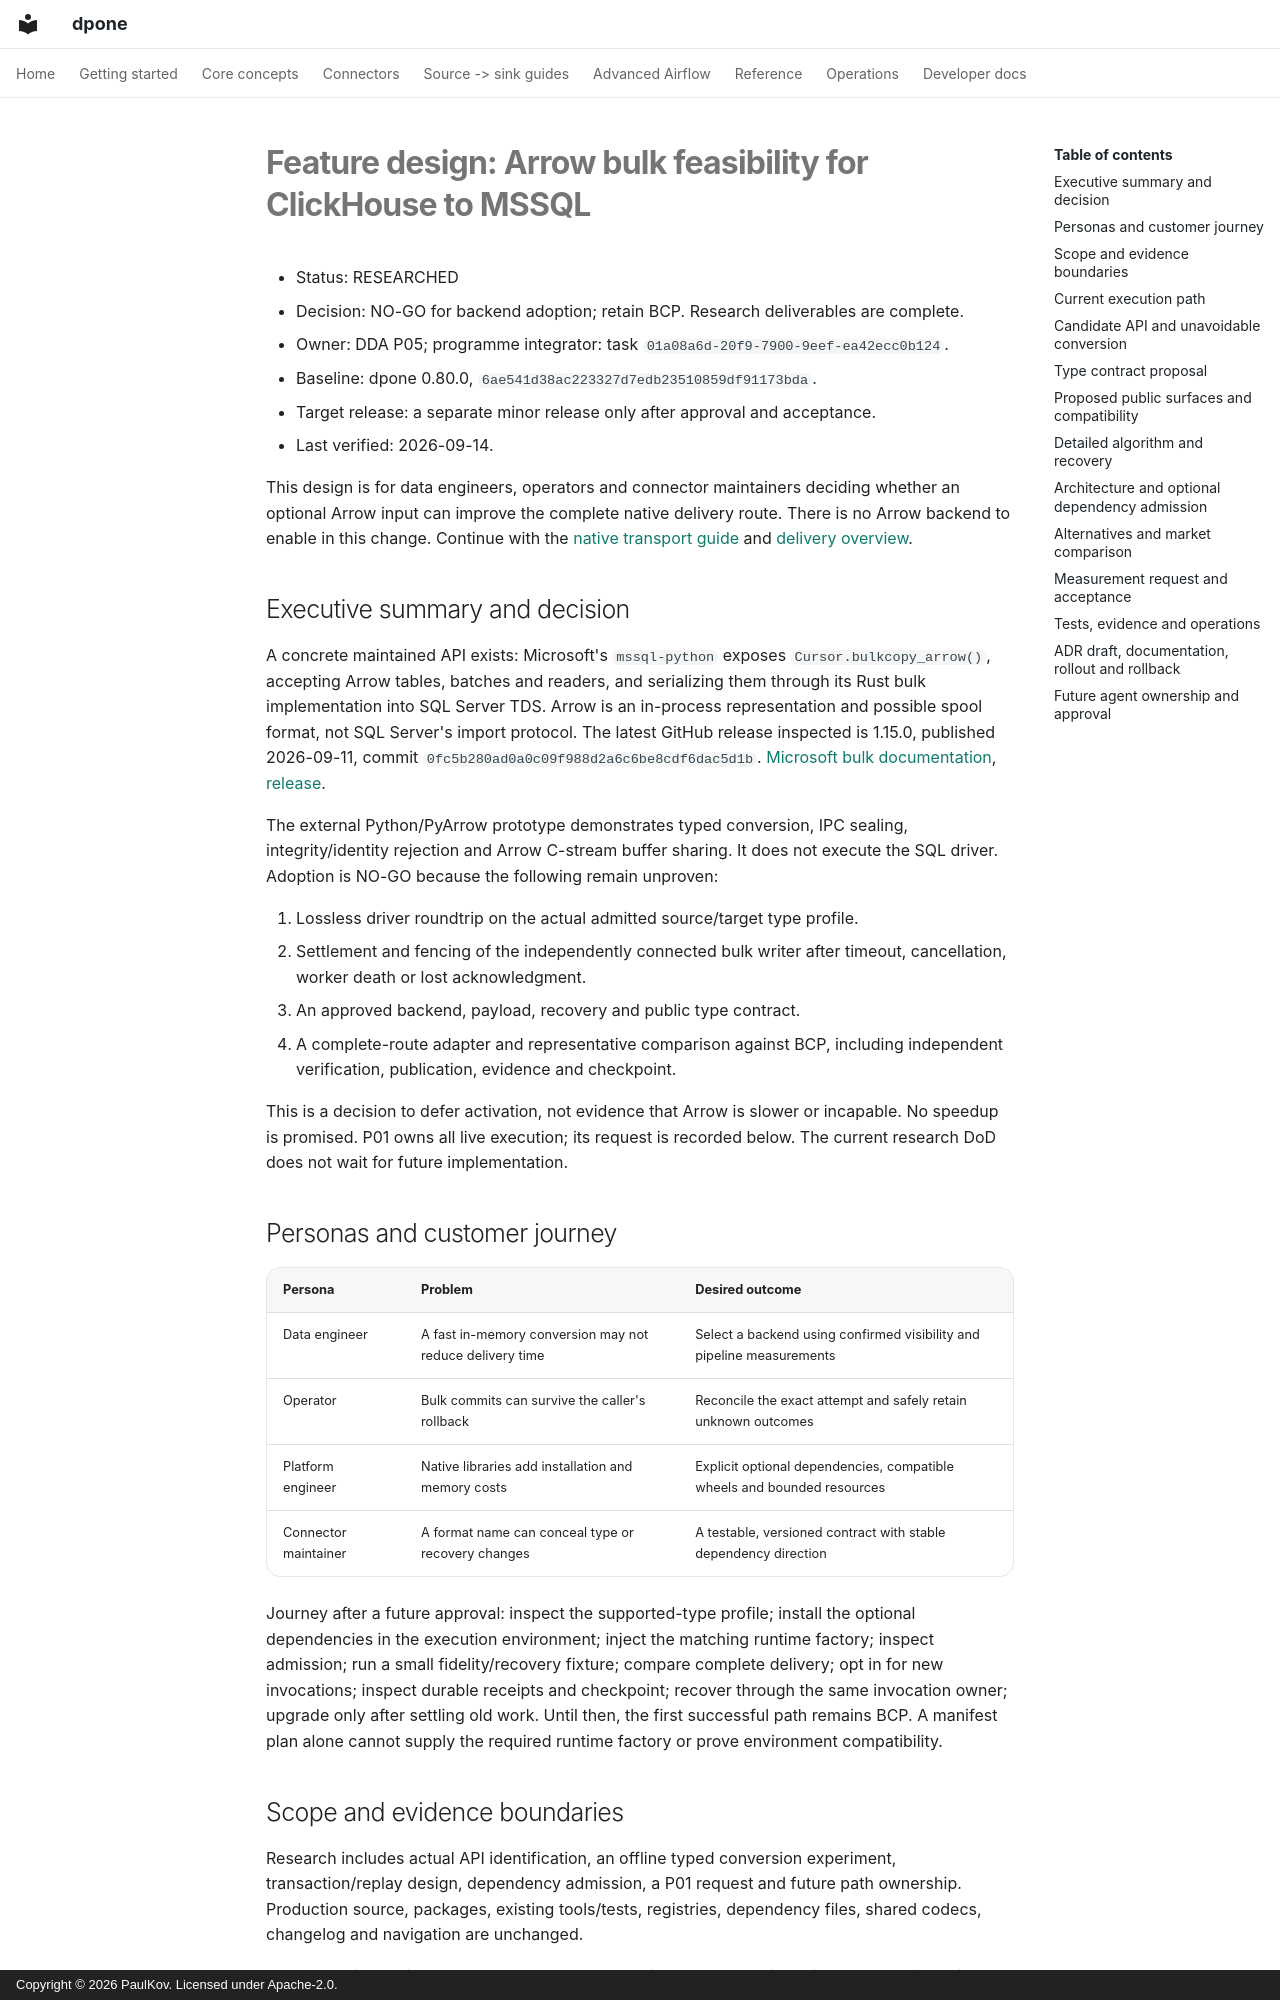

repository: PaulKov/dpone · page: feature-specs/dda-industrial-arrow/index.html · generator: mkdocs · copyright: Copyright © 2026 PaulKov. Licensed under Apache-2.0.

# Feature design: Arrow bulk feasibility for ClickHouse to MSSQL

- Status: RESEARCHED
- Decision: NO-GO for backend adoption; retain BCP. Research deliverables are complete.
- Owner: DDA P05; programme integrator: task `01a08a6d-20f9-7900-9eef-ea42ecc0b124`.
- Baseline: dpone 0.80.0, `6ae541d38ac223327d7edb23510859df91173bda`.
- Target release: a separate minor release only after approval and acceptance.
- Last verified: 2026-09-14.

This design is for data engineers, operators and connector maintainers deciding
whether an optional Arrow input can improve the complete native delivery route.
There is no Arrow backend to enable in this change. Continue with the
[native transport guide](../mssql-native-transport.md) and
[delivery overview](../delivery-acceleration/index.md).

## Executive summary and decision

A concrete maintained API exists: Microsoft's `mssql-python` exposes
`Cursor.bulkcopy_arrow()`, accepting Arrow tables, batches and readers, and
serializing them through its Rust bulk implementation into SQL Server TDS.
Arrow is an in-process representation and possible spool format, not SQL Server's
import protocol. The latest GitHub release inspected is 1.15.0, published
2026-09-11, commit `0fc5b280ad0a0c09f988d2a6c6be8cdf6dac5d1b`.
[Microsoft bulk documentation](https://learn.microsoft.com/en-us/sql/connect/python/mssql-python/bulk-copy?view=sql-server-ver17),
[release](https://github.com/microsoft/mssql-python/releases/tag/v1.15.0).

The external Python/PyArrow prototype demonstrates typed conversion, IPC sealing,
integrity/identity rejection and Arrow C-stream buffer sharing. It does not
execute the SQL driver. Adoption is NO-GO because the following remain unproven:

1. Lossless driver roundtrip on the actual admitted source/target type profile.
2. Settlement and fencing of the independently connected bulk writer after
   timeout, cancellation, worker death or lost acknowledgment.
3. An approved backend, payload, recovery and public type contract.
4. A complete-route adapter and representative comparison against BCP, including
   independent verification, publication, evidence and checkpoint.

This is a decision to defer activation, not evidence that Arrow is slower or
incapable. No speedup is promised. P01 owns all live execution; its request is
recorded below. The current research DoD does not wait for future implementation.

## Personas and customer journey

| Persona | Problem | Desired outcome |
| --- | --- | --- |
| Data engineer | A fast in-memory conversion may not reduce delivery time | Select a backend using confirmed visibility and pipeline measurements |
| Operator | Bulk commits can survive the caller's rollback | Reconcile the exact attempt and safely retain unknown outcomes |
| Platform engineer | Native libraries add installation and memory costs | Explicit optional dependencies, compatible wheels and bounded resources |
| Connector maintainer | A format name can conceal type or recovery changes | A testable, versioned contract with stable dependency direction |

Journey after a future approval: inspect the supported-type profile; install the
optional dependencies in the execution environment; inject the matching runtime
factory; inspect admission; run a small fidelity/recovery fixture; compare complete
delivery; opt in for new invocations; inspect durable receipts and checkpoint;
recover through the same invocation owner; upgrade only after settling old work.
Until then, the first successful path remains BCP. A manifest plan alone cannot
supply the required runtime factory or prove environment compatibility.

## Scope and evidence boundaries

Research includes actual API identification, an offline typed conversion
experiment, transaction/replay design, dependency admission, a P01 request and
future path ownership. Production source, packages, existing tools/tests,
registries, dependency files, shared codecs, changelog and navigation are unchanged.

Exclude a direct ClickHouse Arrow source, a generic backend plugin registry,
automatic tuning, default changes, source cursor recovery, new binary mapping,
SWITCH, layout policy, dbt, composition framework work and package publication.
Switching the source client to obtain columnar data would require separate source
snapshot/type/closure evidence; it cannot be hidden inside this sink experiment.
